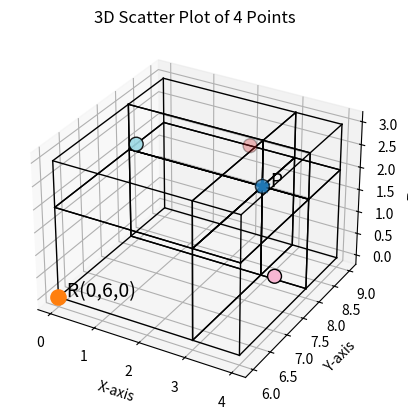

Here is the Python script that generated this plot:
import matplotlib.pyplot as plt
import numpy as np

# Given points
points = np.array([
    (3, 8, 2),
    (2, 9, 2),
    (4, 7, 1),
    (1, 7, 3)
])

# Extract coordinates
x = points[:, 0]
y = points[:, 1]
z = points[:, 2]

# Create distinct colors
colors = plt.cm.tab20(np.linspace(0, 1, len(points)))

# Create 3D scatter plot
fig = plt.figure()
ax = fig.add_subplot(111, projection='3d')

ax.scatter(x, y, z, c=colors, s=100,  edgecolors='black')


ax.set_xlabel("X-axis")
ax.set_ylabel("Y-axis")
ax.set_zlabel("Z-axis")

# Reference point R
xr, yr, zr = 0, 6, 0 

# Extract point coordinates (excluding R if included)
x_vals = [p[0] for p in points]
y_vals = [p[1] for p in points]
z_vals = [p[2] for p in points]

# Bounding box limits
x_min = xr
y_min = yr
z_min = zr

x_max = max(x_vals)
y_max = max(y_vals)
z_max = max(z_vals)

xp, yp, zp = 3, 8, 2

def draw_cuboid(x0, x1, y0, y1, z0, z1):
    corners = [
        (x0,y0,z0), (x1,y0,z0), (x1,y1,z0), (x0,y1,z0),
        (x0,y0,z1), (x1,y0,z1), (x1,y1,z1), (x0,y1,z1)
    ]
    
    edges = [
        (0,1),(1,2),(2,3),(3,0),
        (4,5),(5,6),(6,7),(7,4),
        (0,4),(1,5),(2,6),(3,7)
    ]
    
    for i,j in edges:
        xs = [corners[i][0], corners[j][0]]
        ys = [corners[i][1], corners[j][1]]
        zs = [corners[i][2], corners[j][2]]
        ax.plot(xs, ys, zs, color='black', linewidth=1)

# Split intervals using pivot
x_intervals = [(x_min, xp), (xp, x_max)]
y_intervals = [(y_min, yp), (yp, y_max)]
z_intervals = [(z_min, zp), (zp, z_max)]

# Draw all 8 hyperoctants
for xi in x_intervals:
    for yi in y_intervals:
        for zi in z_intervals:
            draw_cuboid(xi[0], xi[1], yi[0], yi[1], zi[0], zi[1])

ax.scatter(xp, yp, zp, s=120, marker='*')
ax.text(xp, yp, zp, '  P', fontsize=14)
ax.scatter(xr, yr, zr, s=120, marker='o')
ax.text(xr, yr, zr, '  R(0,6,0)', fontsize=14)

plt.title("3D Scatter Plot of 4 Points")
plt.show()
